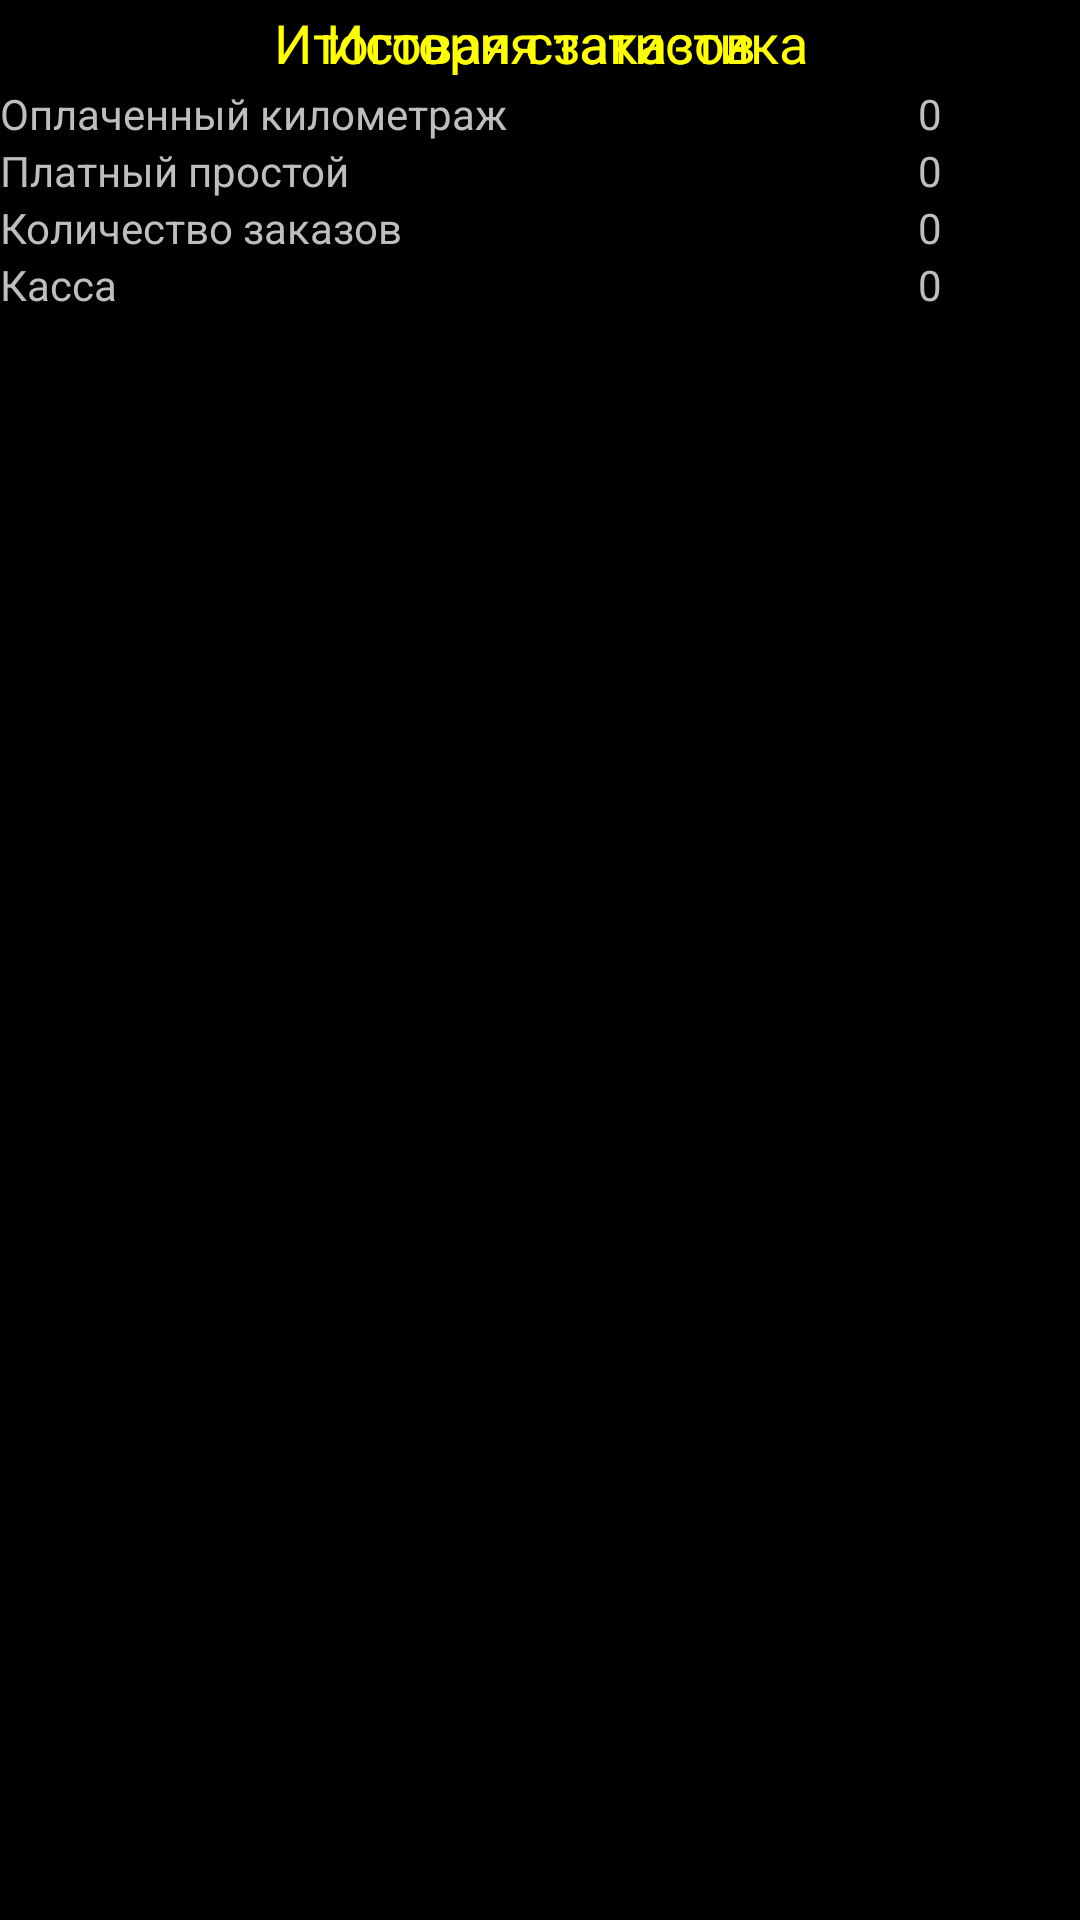

Layout XML and referenced resources for this Android screen:
<!-- AndroidManifest.xml: application theme AppTheme -->
<!-- res/layout/layout_taxometer_statistics.xml -->
<?xml version="1.0" encoding="utf-8"?>
<LinearLayout xmlns:android="http://schemas.android.com/apk/res/android"
    android:background="@color/black_color"
    android:layout_width="match_parent"
    android:layout_height="match_parent"
    android:orientation="vertical">

    <TabHost
        android:id="@android:id/tabhost"
        android:layout_width="match_parent"
        android:layout_height="match_parent">

        <LinearLayout
            android:id="@+id/linearLayout1"
            android:layout_width="match_parent"
            android:layout_height="match_parent"
            android:orientation="vertical">

            <TabWidget
                android:id="@android:id/tabs"
                android:layout_width="match_parent"
                android:layout_height="wrap_content" />

            <FrameLayout
                android:id="@android:id/tabcontent"
                android:layout_width="match_parent"
                android:layout_height="match_parent">

                <LinearLayout
                    android:id="@+id/tab_orders"
                    android:layout_width="match_parent"
                    android:layout_height="match_parent"
                    android:orientation="vertical">

                    <TextView
                        android:layout_width="match_parent"
                        android:layout_height="wrap_content"
                        android:gravity="center_horizontal"
                        android:padding="@dimen/min_padding"
                        android:text="@string/layout_add_1_str_6"
                        android:textAppearance="?android:textAppearanceMedium"
                        android:textColor="@color/yellow_color" />

                    <ListView
                        android:id="@+id/list_stat"
                        android:layout_width="match_parent"
                        android:layout_height="match_parent" />

                </LinearLayout>

                <LinearLayout
                    android:id="@+id/tab_summary"
                    android:layout_width="match_parent"
                    android:layout_height="match_parent"
                    android:orientation="vertical">

                    <TextView
                        android:layout_width="match_parent"
                        android:layout_height="wrap_content"
                        android:gravity="center_horizontal"
                        android:padding="@dimen/min_padding"
                        android:text="@string/layout_add_1_str_7"
                        android:textAppearance="?android:textAppearanceMedium"
                        android:textColor="@color/yellow_color" />

                    <TableLayout
                        android:layout_width="match_parent"
                        android:layout_height="match_parent">

                        <TableRow
                            android:layout_width="match_parent"
                            android:layout_height="wrap_content">

                            <TextView
                                android:layout_width="match_parent"
                                android:layout_height="match_parent"
                                android:layout_weight="1"
                                android:text="@string/layout_add_1_str_8" />

                            <TextView
                                android:id="@+id/text_total_distance"
                                android:layout_width="match_parent"
                                android:layout_height="match_parent"
                                android:layout_weight="1"
                                android:gravity="center_horizontal"
                                android:text="0" />
                        </TableRow>

                        <TableRow
                            android:layout_width="match_parent"
                            android:layout_height="wrap_content">

                            <TextView
                                android:layout_width="match_parent"
                                android:layout_height="match_parent"
                                android:layout_weight="1"
                                android:text="@string/layout_add_1_str_9" />

                            <TextView
                                android:id="@+id/text_idle_time"
                                android:layout_width="match_parent"
                                android:layout_height="match_parent"
                                android:layout_weight="1"
                                android:gravity="center_horizontal"
                                android:text="0" />
                        </TableRow>

                        <TableRow
                            android:layout_width="match_parent"
                            android:layout_height="wrap_content">

                            <TextView
                                android:layout_width="match_parent"
                                android:layout_height="match_parent"
                                android:layout_weight="1"
                                android:text="@string/layout_add_1_str_10" />

                            <TextView
                                android:id="@+id/text_orders_count"
                                android:layout_width="match_parent"
                                android:layout_height="match_parent"
                                android:layout_weight="1"
                                android:gravity="center_horizontal"
                                android:text="0" />
                        </TableRow>

                        <TableRow
                            android:layout_width="match_parent"
                            android:layout_height="wrap_content">

                            <TextView
                                android:layout_width="match_parent"
                                android:layout_height="match_parent"
                                android:layout_weight="1"
                                android:text="@string/layout_add_1_str_11" />

                            <TextView
                                android:id="@+id/text_total_price"
                                android:layout_width="match_parent"
                                android:layout_height="match_parent"
                                android:layout_weight="1"
                                android:gravity="center_horizontal"
                                android:text="0" />
                        </TableRow>
                    </TableLayout>

                    <TextView
                        android:layout_width="match_parent"
                        android:layout_height="match_parent"
                        android:text="11" />
                </LinearLayout>
            </FrameLayout>
        </LinearLayout>
    </TabHost>
</LinearLayout>
<!-- resources referenced by this layout -->
<resources>
  <color name="black_color">#ff000000</color>
  <color name="yellow_color">#ffffff00</color>
  <dimen name="min_padding">2dp</dimen>
  <string name="layout_add_1_str_10">Количество заказов</string>
  <string name="layout_add_1_str_11">Касса</string>
  <string name="layout_add_1_str_6">История заказов</string>
  <string name="layout_add_1_str_7">Итоговая статистика</string>
  <string name="layout_add_1_str_8">Оплаченный километраж</string>
  <string name="layout_add_1_str_9">Платный простой</string>
  <style name="AppTheme" parent="@style/AppBaseTheme" />
  <style name="AppBaseTheme" parent="@android:style/Theme.Black.NoTitleBar" />
</resources>
